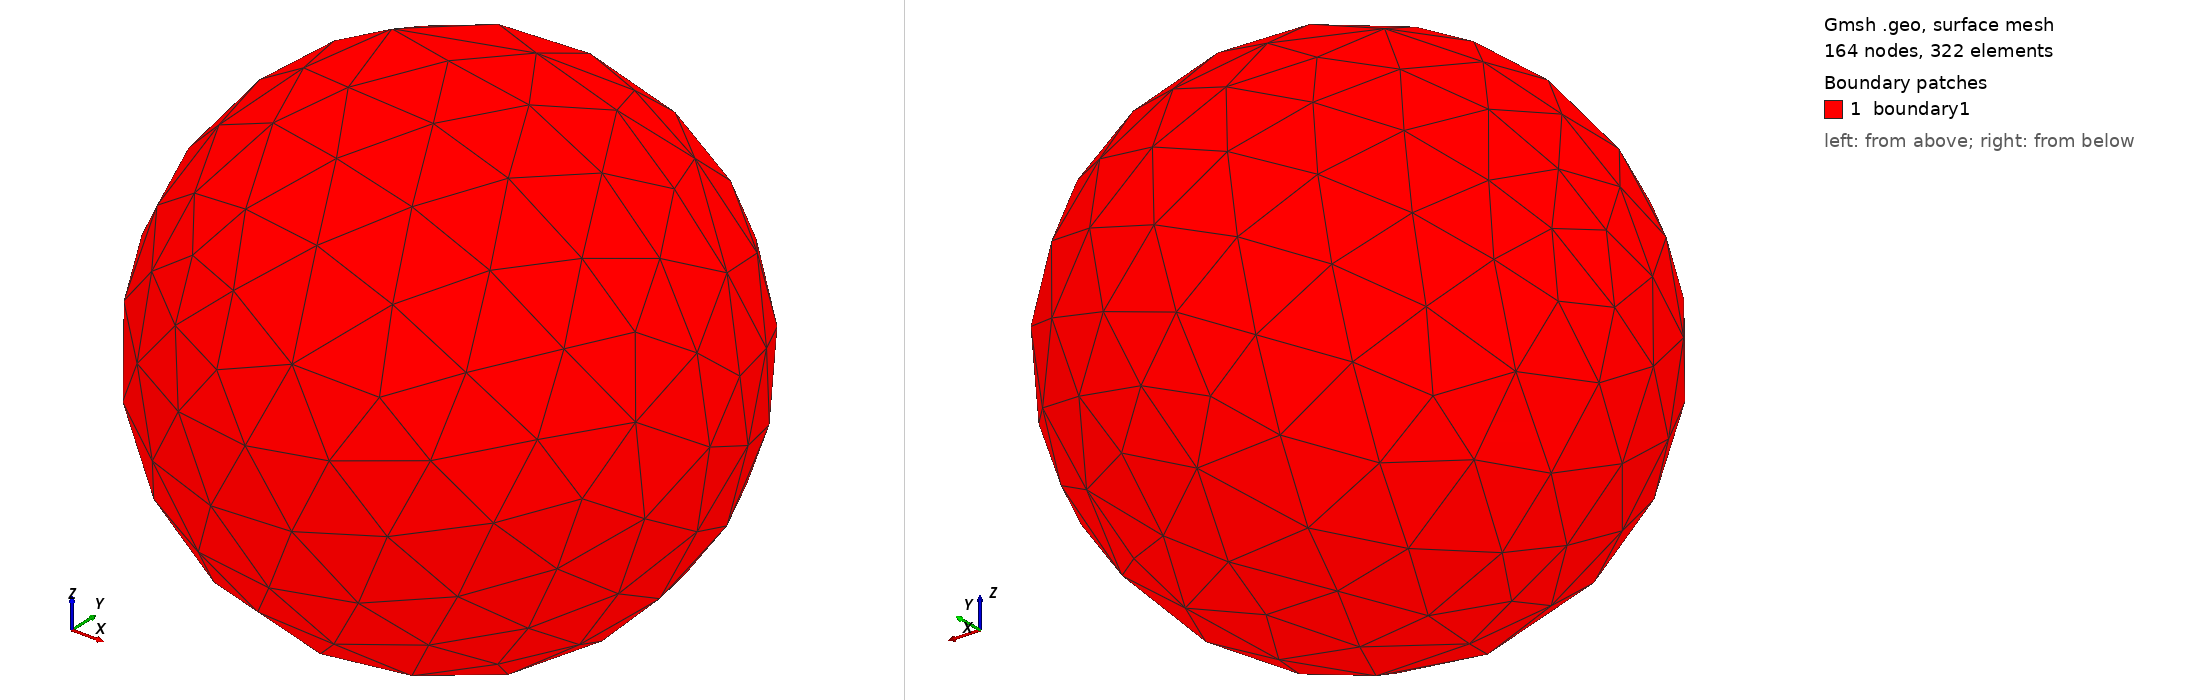

Gmsh geometry script, surface-meshed: 164 nodes, 322 surface elements. Boundary patches (legend numbers): 1 boundary1. Left view from above one corner, right view from below the opposite corner. Legend entries are the model's physical surfaces. The drawing asked Gmsh for element sizes between 1% and 20% of the model's largest extent; the script's own settings can give other sizes.

=== sphere7.geo (drawn) ===
// Gmsh project created on Mon Jun  2 10:58:55 2025
SetFactory("OpenCASCADE");
//+
Sphere(1) = {0, 0, -0.5, 0.5, -Pi/2, Pi/2, 2*Pi};
//+
Point(3) = {0, 0, -0.5, 0.01};
//+
Physical Point("centre", 4) = {3};
//+
Physical Surface("boundary1", 5) = {1};
